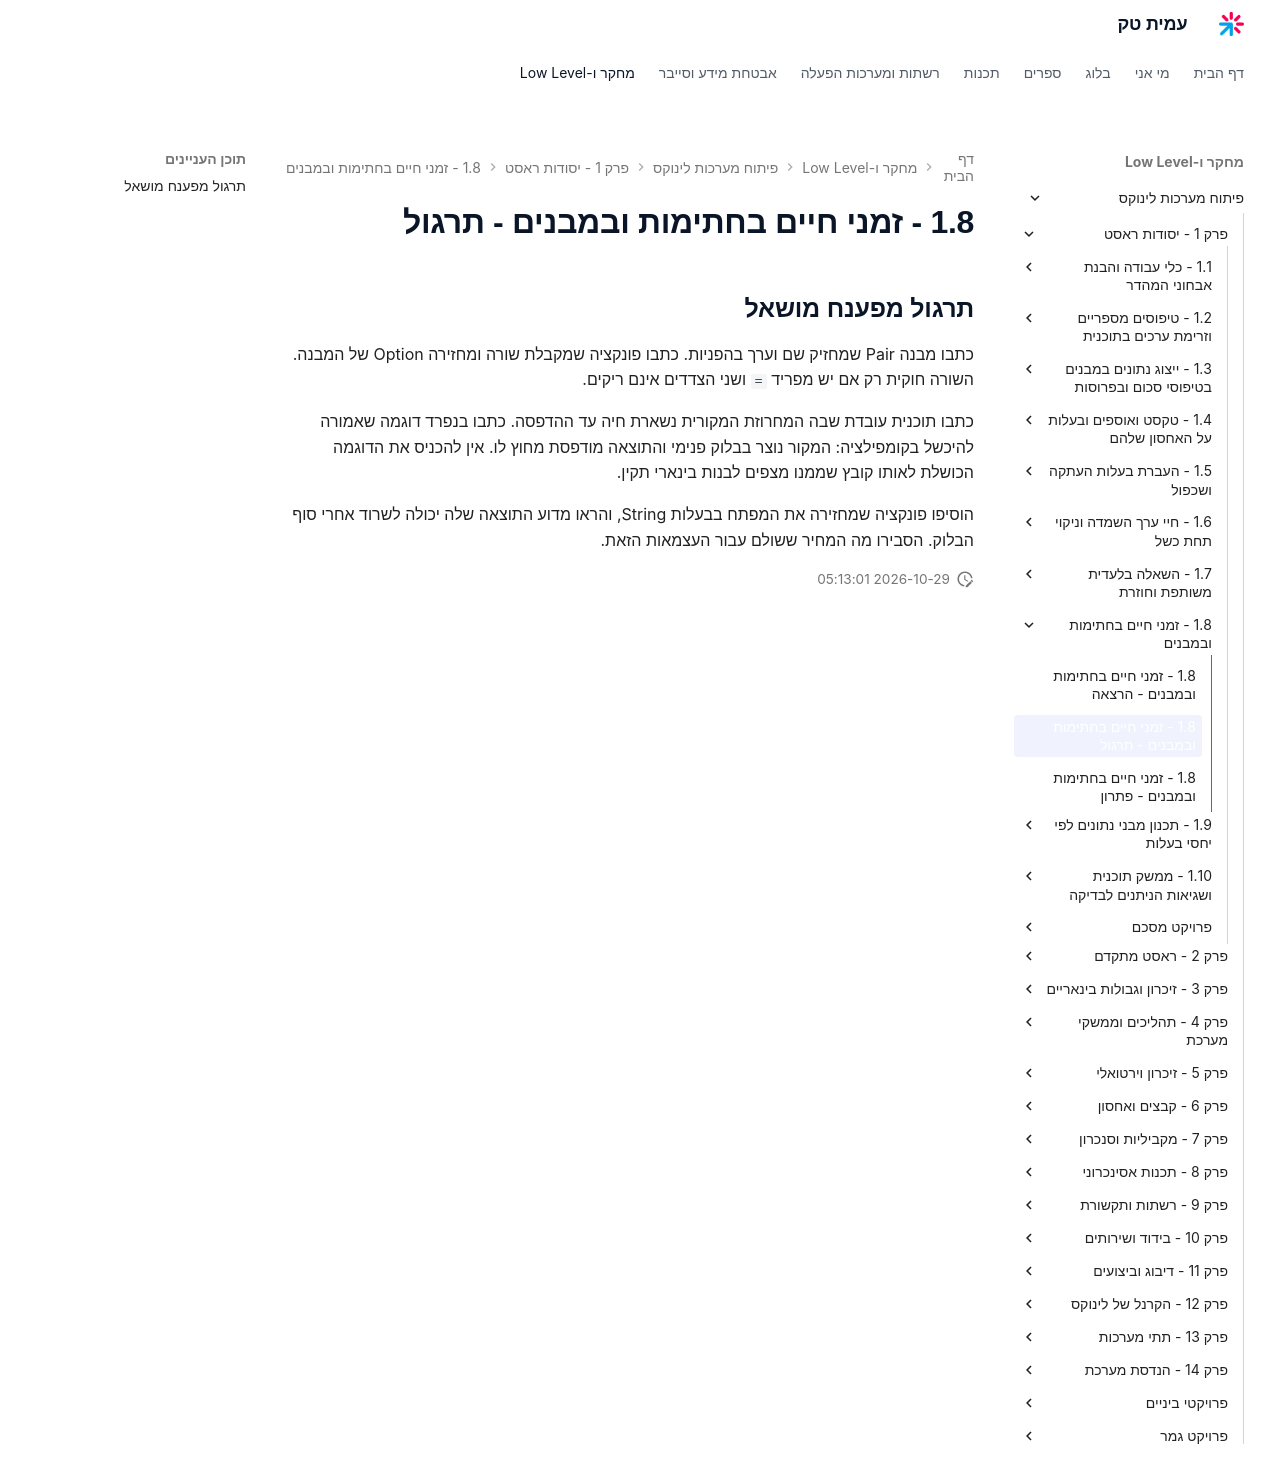

repository: AmitPinchasi/amittech · page: פיתוח-מערכות-לינוקס/1 - יסודות ראסט/1.8 - זמני חיים בחתימות ובמבנים/1.8 - זמני חיים בחתימות ובמבנים - תרגול/index.html · generator: mkdocs

## תרגול מפענח מושאל

כתבו מבנה Pair שמחזיק שם וערך בהפניות. כתבו פונקציה שמקבלת שורה ומחזירה Option של המבנה. השורה חוקית רק אם יש מפריד `=` ושני הצדדים אינם ריקים.

כתבו תוכנית עובדת שבה המחרוזת המקורית נשארת חיה עד ההדפסה. כתבו בנפרד דוגמה שאמורה להיכשל בקומפילציה: המקור נוצר בבלוק פנימי והתוצאה מודפסת מחוץ לו. אין להכניס את הדוגמה הכושלת לאותו קובץ שממנו מצפים לבנות בינארי תקין.

הוסיפו פונקציה שמחזירה את המפתח בבעלות String, והראו מדוע התוצאה שלה יכולה לשרוד אחרי סוף הבלוק. הסבירו מה המחיר ששולם עבור העצמאות הזאת.
